3-way image classification set "BirdTerrainData" from GitHub (Max-Highsmith/TerrainClassifier); label vocabulary: land, mixed terrain, water.

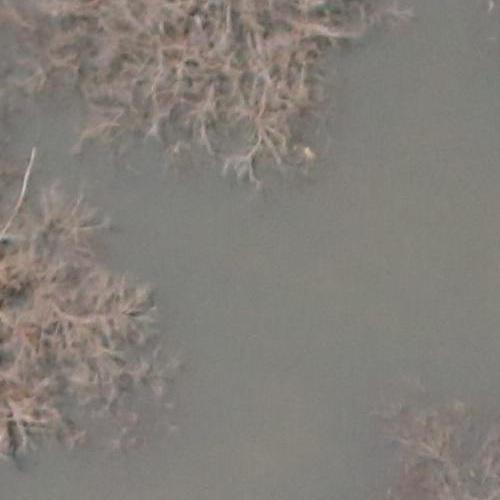
Label: mixed terrain

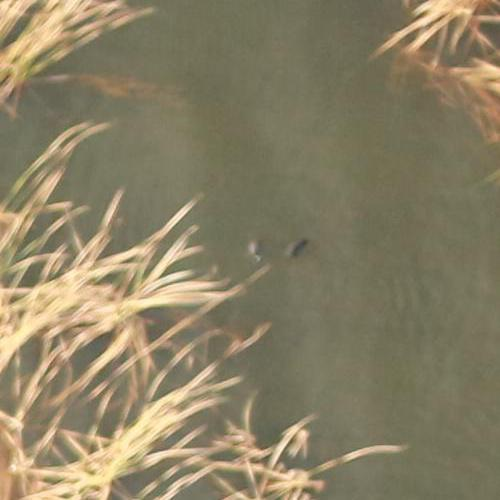
Label: mixed terrain

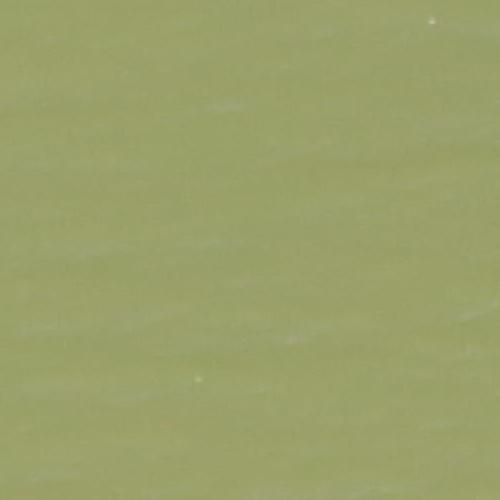
Label: water

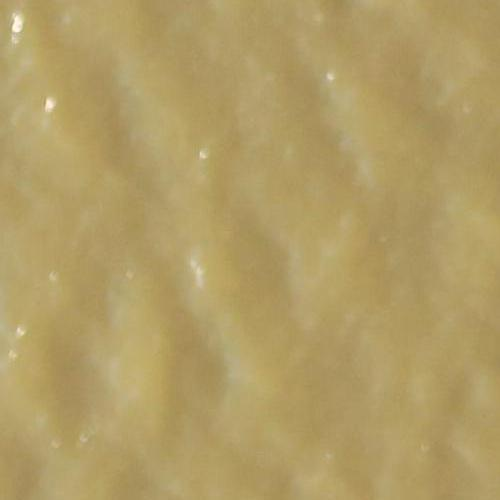
Label: water

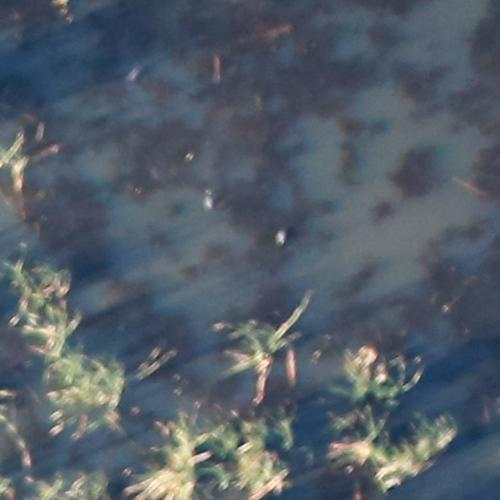
Label: land

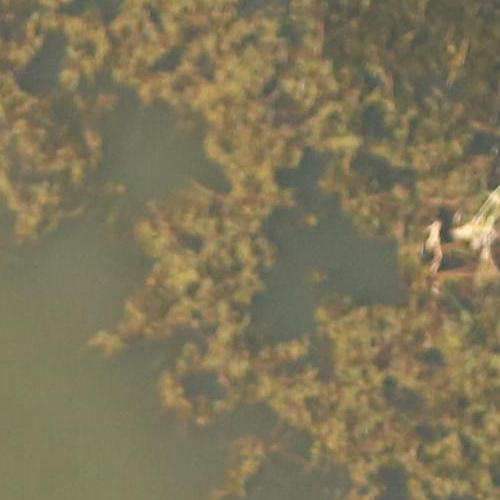
Label: land
